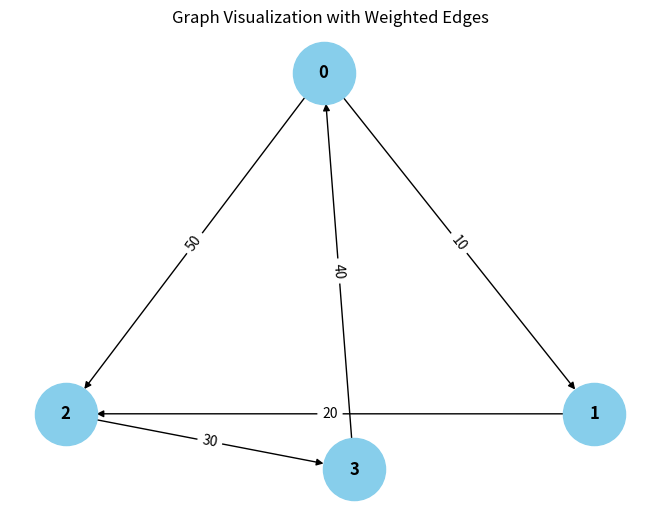

Write the Python code that produced this figure.
from collections import defaultdict

# ---------------------------
# WeightedGraph Class
# ---------------------------
class WeightedGraph:
    def __init__(self, vertices):
        self.vertices = vertices
        self.adj_list = {i: [] for i in range(vertices)}  # Adjacency list for the graph
        self.edges = []  # List to store the edges (u, v, weight)

    def add_edge(self, u, v, weight):
        """Add a single edge to the graph."""
        if (u, v, weight) not in self.edges:
            self.edges.append((u, v, weight))
            self.adj_list[u].append((v, weight))

    def add_multiple_edges(self, edges):
        """Add multiple edges at once."""
        for u, v, weight in edges:
            self.add_edge(u, v, weight)

    def get_edges(self):
        """Return all edges in the graph."""
        return self.edges

    def print_edges(self):
        """Print the edges of the graph."""
        print("Edges in the graph:")
        for u, v, weight in self.edges:
            print(f"{u} -> {v} (Weight: {weight})")

    def print_adj_list(self):
        """Print the adjacency list of the graph."""
        print("Adjacency List of the graph:")
        for u in self.adj_list:
            print(f"{u} -> {self.adj_list[u]}")

    def is_cyclic_directed(self):
        """Detect if there is a cycle in a directed graph using DFS."""
        visited = [False] * self.vertices
        rec_stack = [False] * self.vertices

        def dfs(v):
            visited[v] = True
            rec_stack[v] = True
            for neighbor, _ in self.adj_list[v]:
                if not (not visited[neighbor] and dfs(neighbor)):
                    return True
                elif rec_stack[neighbor]:
                    return True
            rec_stack[v] = False
            return False

        for node in range(self.vertices):
            if not visited[node]:
                if dfs(node):
                    return True
        return False

    def is_cyclic_undirected(self):
        """Detect if there is a cycle in an undirected graph using DFS."""
        visited = [False] * self.vertices

        def dfs(v, parent):
            visited[v] = True
            for neighbor, _ in self.adj_list[v]:
                if not visited[neighbor]:
                    if dfs(neighbor, v):
                        return True
                elif parent != neighbor:
                    return True
            return False

        for node in range(self.vertices):
            if not visited[node]:
                if dfs(node, -1):
                    return True
        return False

    def is_negative_cycle(self):
        """Detect if there is a negative cycle using Bellman-Ford."""
        dist = [float("inf")] * self.vertices
        dist[0] = 0  # Start from node 0

        for _ in range(self.vertices - 1):
            for u, v, weight in self.edges:
                if dist[u] != float("inf") and dist[u] + weight < dist[v]:
                    dist[v] = dist[u] + weight

        for u, v, weight in self.edges:
            if dist[u] != float("inf") and dist[u] + weight < dist[v]:
                return True  # Negative cycle detected
        return False

    def reset_graph(self):
        """Reset the graph to its empty state."""
        self.edges = []  # Clear all edges
        self.adj_list = {i: [] for i in range(self.vertices)}  # Reset adjacency list for each vertex

    def union(self, parent, u, v):
        """Union-find helper function."""
        root_u = self.find_parent(parent, u)
        root_v = self.find_parent(parent, v)
        if root_u != root_v:
            parent[root_u] = root_v

    def find_parent(self, parent, v):
        """Find the root of the node using path compression."""
        if parent[v] == -1:
            return v
        parent[v] = self.find_parent(parent, parent[v])
        return parent[v]

    def is_cyclic_undirected_union_find(self):
        """Detect cycles in an undirected graph using Union-Find."""
        parent = [-1] * self.vertices

        for u, v, _ in self.edges:
            x = self.find_parent(parent, u)
            y = self.find_parent(parent, v)

            if x == y:
                return True
            self.union(parent, x, y)
        return False

    # ---------------------------
    # Helper functions for testing
    # ---------------------------

    def reset_graph_helper(self):
        """Reset the graph to an empty state for testing."""
        self.edges = []
        self.adj_list = defaultdict(list)

    def get_edges_helper(self):
        """Return all edges for testing."""
        return self.edges

    def add_multiple_edges_helper(self, edges):
        """Add multiple edges for testing."""
        for edge in edges:
            self.add_edge(*edge)

# ---------------------------
# Helper Class for Cycle Test Results
# ---------------------------
class CycleDetectionResults:
    def __init__(self):
        self.directed_cycle_detected = False
        self.undirected_cycle_detected = False
        self.negative_cycle_detected = False

# ---------------------------
# Additional Functionalities
# ---------------------------

class GraphRenderer:
    def __init__(self, graph):
        """Initialize the renderer for visualizing the graph."""
        self.graph = graph

    def render_edges(self):
        """Render the edges of the graph."""
        print("\nRendering edges of the graph:")
        for u, v, weight in self.graph.get_edges():
            print(f"{u} -> {v} (Weight: {weight})")

    def render_adj_list(self):
        """Render the adjacency list of the graph."""
        print("\nRendering adjacency list:")
        self.graph.print_adj_list()

    def render_summary(self):
        """Render a summary of the graph."""
        print("\nGraph summary:")
        print(f"Total vertices: {self.graph.vertices}")
        print(f"Total edges: {len(self.graph.get_edges())}")
        print(f"Is cyclic (directed): {self.graph.is_cyclic_directed()}")
        print(f"Is cyclic (undirected): {self.graph.is_cyclic_undirected()}")
        print(f"Has negative cycle: {self.graph.is_negative_cycle()}")

import matplotlib.pyplot as plt
import networkx as nx

class WeightedGraphVisualization:
    def __init__(self, graph):
        """Initialize the visualization of weighted graph."""
        self.graph = graph

    def visualize(self):
        """Visualize the graph with weighted edges using networkx and matplotlib."""
        G = nx.DiGraph()  # Using DiGraph for directed graph visualization

        # Add edges to the networkx graph
        for u, v, weight in self.graph.get_edges():
            G.add_edge(u, v, weight=weight)

        # Draw the graph
        pos = nx.spring_layout(G)  # Layout for node positioning
        edge_labels = nx.get_edge_attributes(G, 'weight')

        # Draw nodes, edges, and labels
        nx.draw(G, pos, with_labels=True, node_color='skyblue', node_size=2000, font_size=12, font_weight='bold')
        nx.draw_networkx_edge_labels(G, pos, edge_labels=edge_labels)

        # Display the plot
        plt.title("Graph Visualization with Weighted Edges")
        plt.show()


# ---------------------------
# Main Program
# ---------------------------

class WeightedGraphHandler:
    def __init__(self, vertices):
        """Initialize the graph handler."""
        self.graph = WeightedGraph(vertices)
        self.renderer = GraphRenderer(self.graph)
        self.visualizer = WeightedGraphVisualization(self.graph)

    def add_edges(self, edges):
        """Add edges to the graph."""
        for edge in edges:
            self.graph.add_edge(*edge)

    def render_graph(self):
        """Render the graph using the renderer."""
        self.renderer.render_edges()
        self.renderer.render_adj_list()

    def visualize_graph(self):
        """Visualize the graph using the visualizer."""
        self.visualizer.visualize()

    def cycle_detection_summary(self):
        """Print the cycle detection summary."""
        print("\nCycle detection summary:")
        print(f"Directed cycle detected: {self.graph.is_cyclic_directed()}")
        print(f"Undirected cycle detected: {self.graph.is_cyclic_undirected()}")
        print(f"Negative cycle detected: {self.graph.is_negative_cycle()}")

# ---------------------------
# Extended Graph Operations
# ---------------------------

class GraphCycleAnalysis:
    def __init__(self, graph):
        """Initialize cycle analysis on the graph."""
        self.graph = graph
        self.results = CycleDetectionResults()

    def analyze_cycles(self):
        """Analyze different types of cycles in the graph."""
        self.results.directed_cycle_detected = self.graph.is_cyclic_directed()
        self.results.undirected_cycle_detected = self.graph.is_cyclic_undirected()
        self.results.negative_cycle_detected = self.graph.is_negative_cycle()

    def print_analysis(self):
        """Print the analysis results."""
        print(f"Directed cycle detected: {self.results.directed_cycle_detected}")
        print(f"Undirected cycle detected: {self.results.undirected_cycle_detected}")
        print(f"Negative cycle detected: {self.results.negative_cycle_detected}")

# ---------------------------
# Main Function
# ---------------------------

if __name__ == "__main__":
    # Create a graph with 4 vertices (0, 1, 2, 3)
    graph_handler = WeightedGraphHandler(4)

    # Add some sample edges (u, v, weight)
    edges = [
        (0, 1, 10),  # Edge from 0 to 1 with weight 10
        (1, 2, 20),  # Edge from 1 to 2 with weight 20
        (2, 3, 30),  # Edge from 2 to 3 with weight 30
        (3, 0, 40),  # Edge from 3 to 0 with weight 40 (creates a directed cycle: 0 -> 1 -> 2 -> 3 -> 0)
        (0, 2, 50)  # Edge from 0 to 2 with weight 50
    ]

    # Add edges to the graph
    graph_handler.add_edges(edges)

    # Render the graph's edges and adjacency list
    graph_handler.render_graph()

    # Visualize the graph
    graph_handler.visualize_graph()

    # Detect and print the cycle results
    graph_handler.cycle_detection_summary()

    # Analyze cycles in detail
    cycle_analysis = GraphCycleAnalysis(graph_handler.graph)
    cycle_analysis.analyze_cycles()
    cycle_analysis.print_analysis()
